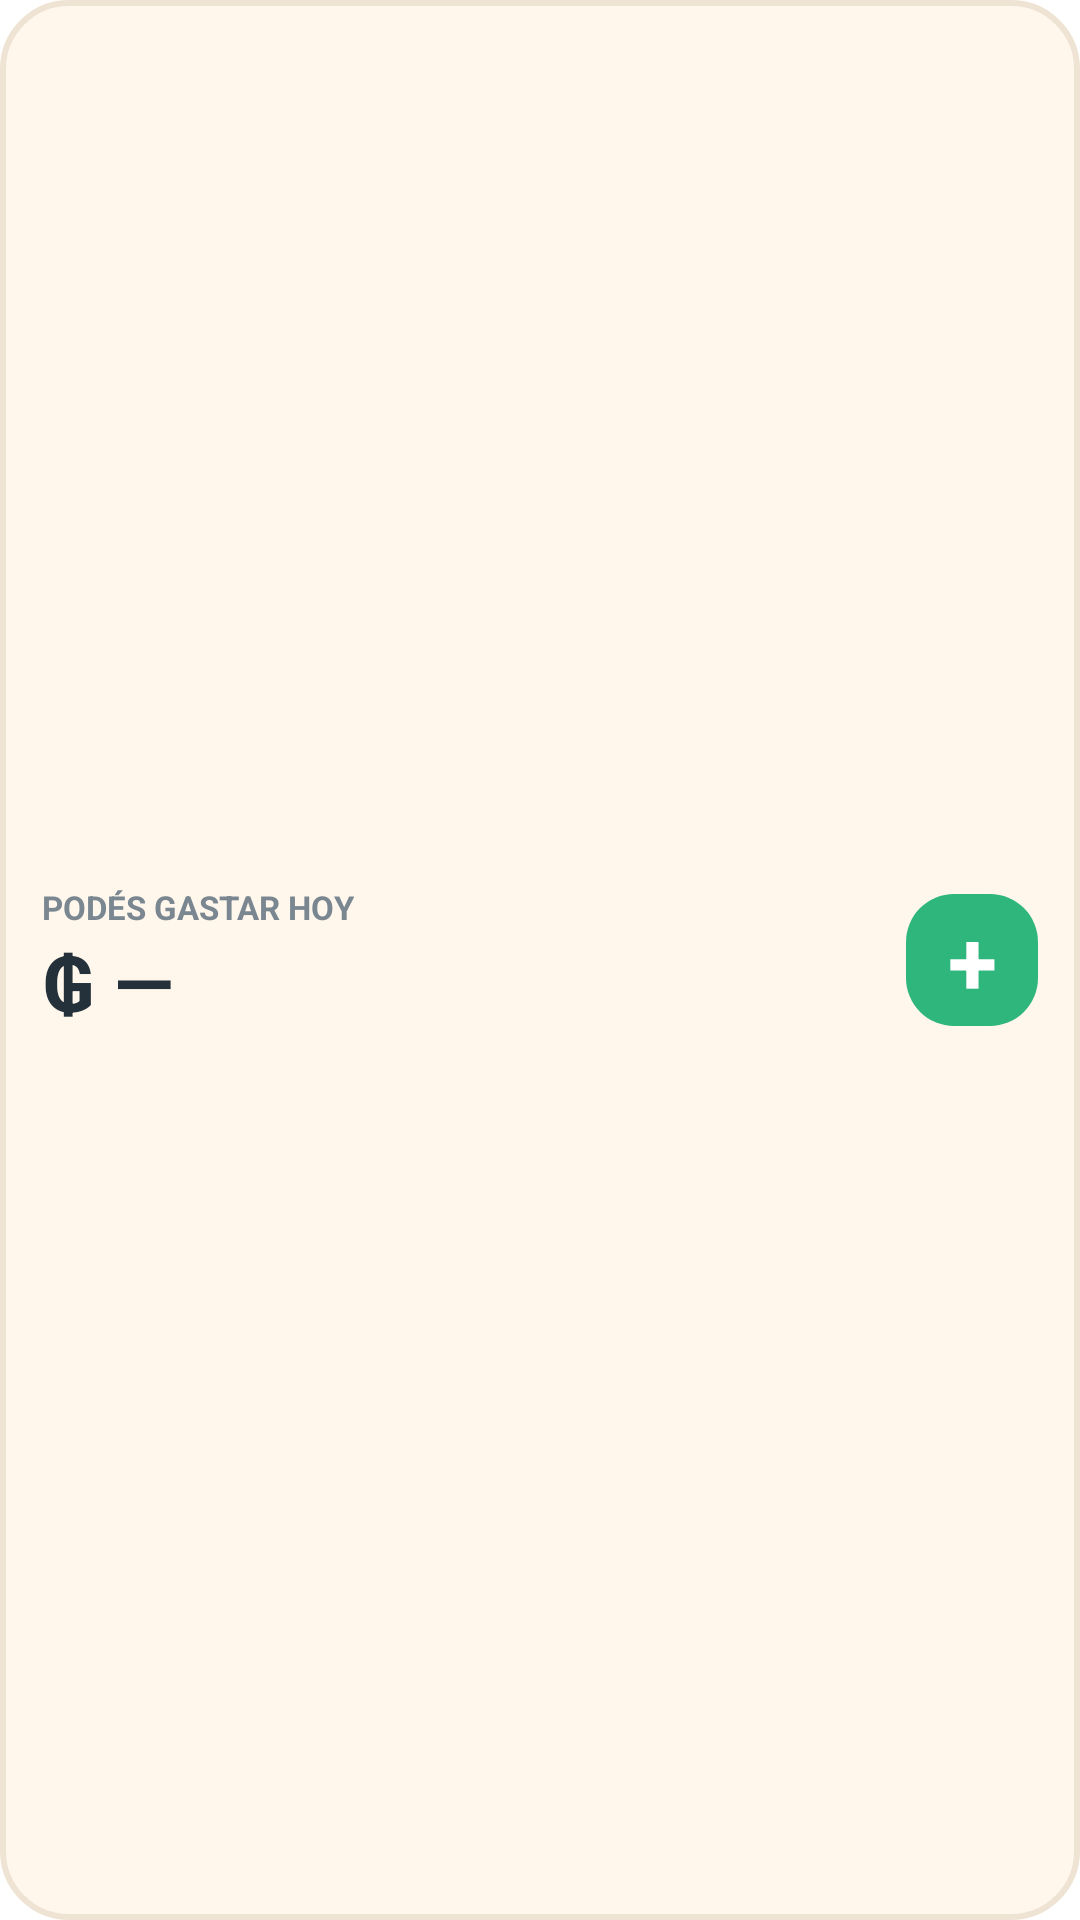

Android layout source for this screen:
<!-- AndroidManifest.xml: fallback theme Theme.MaterialComponents.DayNight.NoActionBar -->
<!-- res/layout/widget_today.xml -->
<?xml version="1.0" encoding="utf-8"?>
<LinearLayout xmlns:android="http://schemas.android.com/apk/res/android"
    android:id="@+id/widget_root"
    android:layout_width="match_parent"
    android:layout_height="match_parent"
    android:background="@drawable/widget_bg"
    android:gravity="center_vertical"
    android:orientation="horizontal"
    android:padding="14dp">

    <LinearLayout
        android:layout_width="0dp"
        android:layout_height="wrap_content"
        android:layout_weight="1"
        android:orientation="vertical">

        <TextView
            android:id="@+id/today_label"
            android:layout_width="wrap_content"
            android:layout_height="wrap_content"
            android:text="PODÉS GASTAR HOY"
            android:textColor="#7A8791"
            android:textSize="11sp"
            android:textStyle="bold" />

        <TextView
            android:id="@+id/today_value"
            android:layout_width="wrap_content"
            android:layout_height="wrap_content"
            android:maxLines="1"
            android:text="₲ —"
            android:textColor="#24313A"
            android:textSize="26sp"
            android:textStyle="bold" />
    </LinearLayout>

    <TextView
        android:id="@+id/add_button"
        android:layout_width="44dp"
        android:layout_height="44dp"
        android:background="@drawable/widget_btn"
        android:gravity="center"
        android:text="+"
        android:textColor="#FFFFFF"
        android:textSize="30sp"
        android:textStyle="bold" />
</LinearLayout>
<!-- resources referenced by this layout -->
<resources>
  <!-- drawable widget_bg (drawable) -->
  <?xml version="1.0" encoding="utf-8"?>
  <shape xmlns:android="http://schemas.android.com/apk/res/android" android:shape="rectangle">
      <solid android:color="#FFF7EC" />
      <corners android:radius="22dp" />
      <stroke android:width="2dp" android:color="#EFE3D3" />
  </shape>
  <!-- drawable widget_btn (drawable) -->
  <?xml version="1.0" encoding="utf-8"?>
  <shape xmlns:android="http://schemas.android.com/apk/res/android" android:shape="rectangle">
      <solid android:color="#2FB67C" />
      <corners android:radius="16dp" />
  </shape>
</resources>
